pico-8 play session: no input (idle), after a click and taps of 🅾, ❎, 🅾+❎, 🅾 in the second before t = 0

[t = 1 s] idle ~1s (no d-pad/buttons)
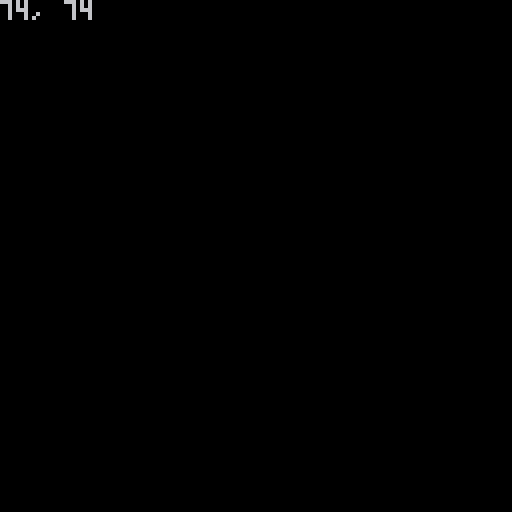

pico-8 cartridge
version 16
__lua__


function _init()
	cls()
	testball=ball:new(vec2:new(64,64),2)
	testball.phys:addforce(vec2:new(10,10))
end

function _update60()
	physics:update()
--	test=test..testball.p0s
end

test=""
function _draw()
	cls()
	testball:draw()
	print(test,0,0)
	test=""
end
-->8
--object defs

ball = {

	num = 1,
	r = 4,
	phys = nil,
	pos = nil,

	new=function(self,p,num)
		local o = {}
		setmetatable(o,self)
		self.__index=self
		
		o.phys=physicsbody:new{
			pos=p,
			gravity=false
		}

		
		o.num=num or 1
		
		o.pos = o.phys.pos
		
		return o
	end,
	
	draw = function(self)
		print(self.pos.x..", "..self.pos.y
		.."\n"..self.phys.vel.x..", "..self.phys.vel.y)
		
		--assign pool ball color
		local c = self:getcolor()
		circfill(self.pos.x,self.pos.y,
			self.r,c)
		circfill(self.pos.x,self.pos.y,
			self.r/2,7)
		print(self.num,
			self.pos.x-self.r/2,
			self.pos.y-self.r/2
		)
	end,
	
	getcolor = function(self)
		if self.num==1 or self.num==9 then
		 return 14 
		end
		if self.num==2 or self.num==10 then
		 return 1
		end
		if self.num==3 or self.num==11 then
		 return 9 
		end
		if self.num==4 or self.num==12 then
		 return 2 
		end
		if self.num==5 or self.num==13 then
		 return 14 
		end
		if self.num==6 or self.num==14 then
		 return 3 
		end
		if self.num==7 or self.num==15 then
		 return 8 
		end
		if self.num==8 then return 0 end
	end
}
-->8
--helpers

vec2 = {
	new=function(self,x,y)
		local o={}
		setmetatable(o,self)
		self.__index=self
		
		o.x = x
		o.y = y
		
		return o
	end,
	
	__unm = function(vec)
		return vec2:new(-vec.x,-vec.y)
	end,
	
	__add = function(lhs,rhs)
		return vec2:new(
			lhs.x+rhs.x,
			lhs.y+rhs.y
		)
	end,
	
	__sub = function(lhs,rhs)
		return vec2:new(
			lhs.x-rhs.x,
			lhs.y-rhs.y
		)
	end,	
	
	__scalarmul = function(scalar, vec)
		return vec2:new(
			scalar * vec.x,
			scalar * vec.y
		)
	end,
	
	__mul = function(lhs,rhs)
		if type(lhs)=="number" then
		 return vec2.__scalarmul(lhs,rhs)
		elseif type(rhs)=="number" then
			return vec2.__scalarmul(rhs,lhs)
		end
		
		--vec * vec defaults to component-wise
		--like opengl
		--(dot should be called manually)
		lhs.x *= rhs.x
		lhs.y *= rhs.y
		return lhs		
	end,	
	
	__div = function(lhs,rhs)
		--component-wise
		return vec2:new(
			lhs.x / rhs.x,
			lhs.y / rhs.y
		)
	end,
		
	dot = function(self,rhs)
		return self.x*rhs.x + self.y*rhs.y
	end,
	
	perp = function(self)
		swap(self.x,self.y)
		self.y = -self.y
		return self
	end,
	
	vecto = function(self,dst)
		return dst - self
	end,
	
	magnitude = function(self)
		return sqrt(self.x*self.x + self.y*self.y)
	end,
	
	sqrmagnitude = function(self)
		return self.x*self.x + self.y*self.y
	end,
	
	zero = function()
		return vec2:new(0,0)
	end
}

physics = {
	bodies = {},
	
	gravity = vec2:new(0,0.25),

	update = function(self)
		for b in all(self.bodies) do
			b:update()
		end
	end
}

physicsbody = {
	pos=vec2:new(0,0),
	vel=vec2:new(0,0),
	accel=vec2:new(0,0),
	gravity=true,
	m=1,mu=0.05,
	
	new=function(self,t)
		--inspiration:
		--https://stackoverflow.com/questions/6022519/define-default-values-for-function-arguments
		setmetatable(t,
			{__index=
				{
					pos=vec2:zero(),
					vel=vec2:zero(),
					accel=vec2:zero(),
					gravity=true,
					m=1,mu=0.05,
				}
			}
		)
		
		local o = {}
		setmetatable(o, self)
		self.__index = self
		
		o.pos = t[1] or t.pos
		o.vel = t[2] or t.vel
		o.accel = t[3] or t.accel
		o.gravity=t[4] or t.gravity
		o.m=t[5] or t.m
		o.mu=t[6] or t.mu
		
		add(physics.bodies,o)
		return o	
	end,
	
	update=function(self)
		--gravity
		if self.gravity then
			self:addforce(physics.gravity)
		end
		
		--accelerate
		self.vel = self.vel+self.accel

		--move
		local dp = self.pos+self.vel
		self.pos = dp
		stop(self.pos.x..", "..self.pos.y)
	
		--test=test.."ddy: "..self.ddy.."\n"
		--reset
		self.accel = vec2:new(0,0)
		--"drag"
		self.vel=lerp(self.vel,vec2.zero(),self.mu)
	end,
	
	addforce=function(self,f)
		self.vel = self.vel + (f*self.m)
	end
	
}

function lerp(a,b,t)
	return a + (b-a)*t
end

function distance(x,y)
	return x:vecto(y):magnitude()
end

function distsqr(xi,yi,xf,yf)
	return x:vecto(y):sqrmagnitude()
end


function overlapping(x1,y1,w1,h1,
	x2,y2,w2,h2)
	
	return (
		x1+w1>x2 and
		y1+h1>y2 and
		x2+w2>x1 and
		y2+h2>y1
	)
end

function swap(x,y)
	if x == y then return end
	x = bxor(x,y)
	y = bxor(x,y)
	x = bxor(x,y)
end
